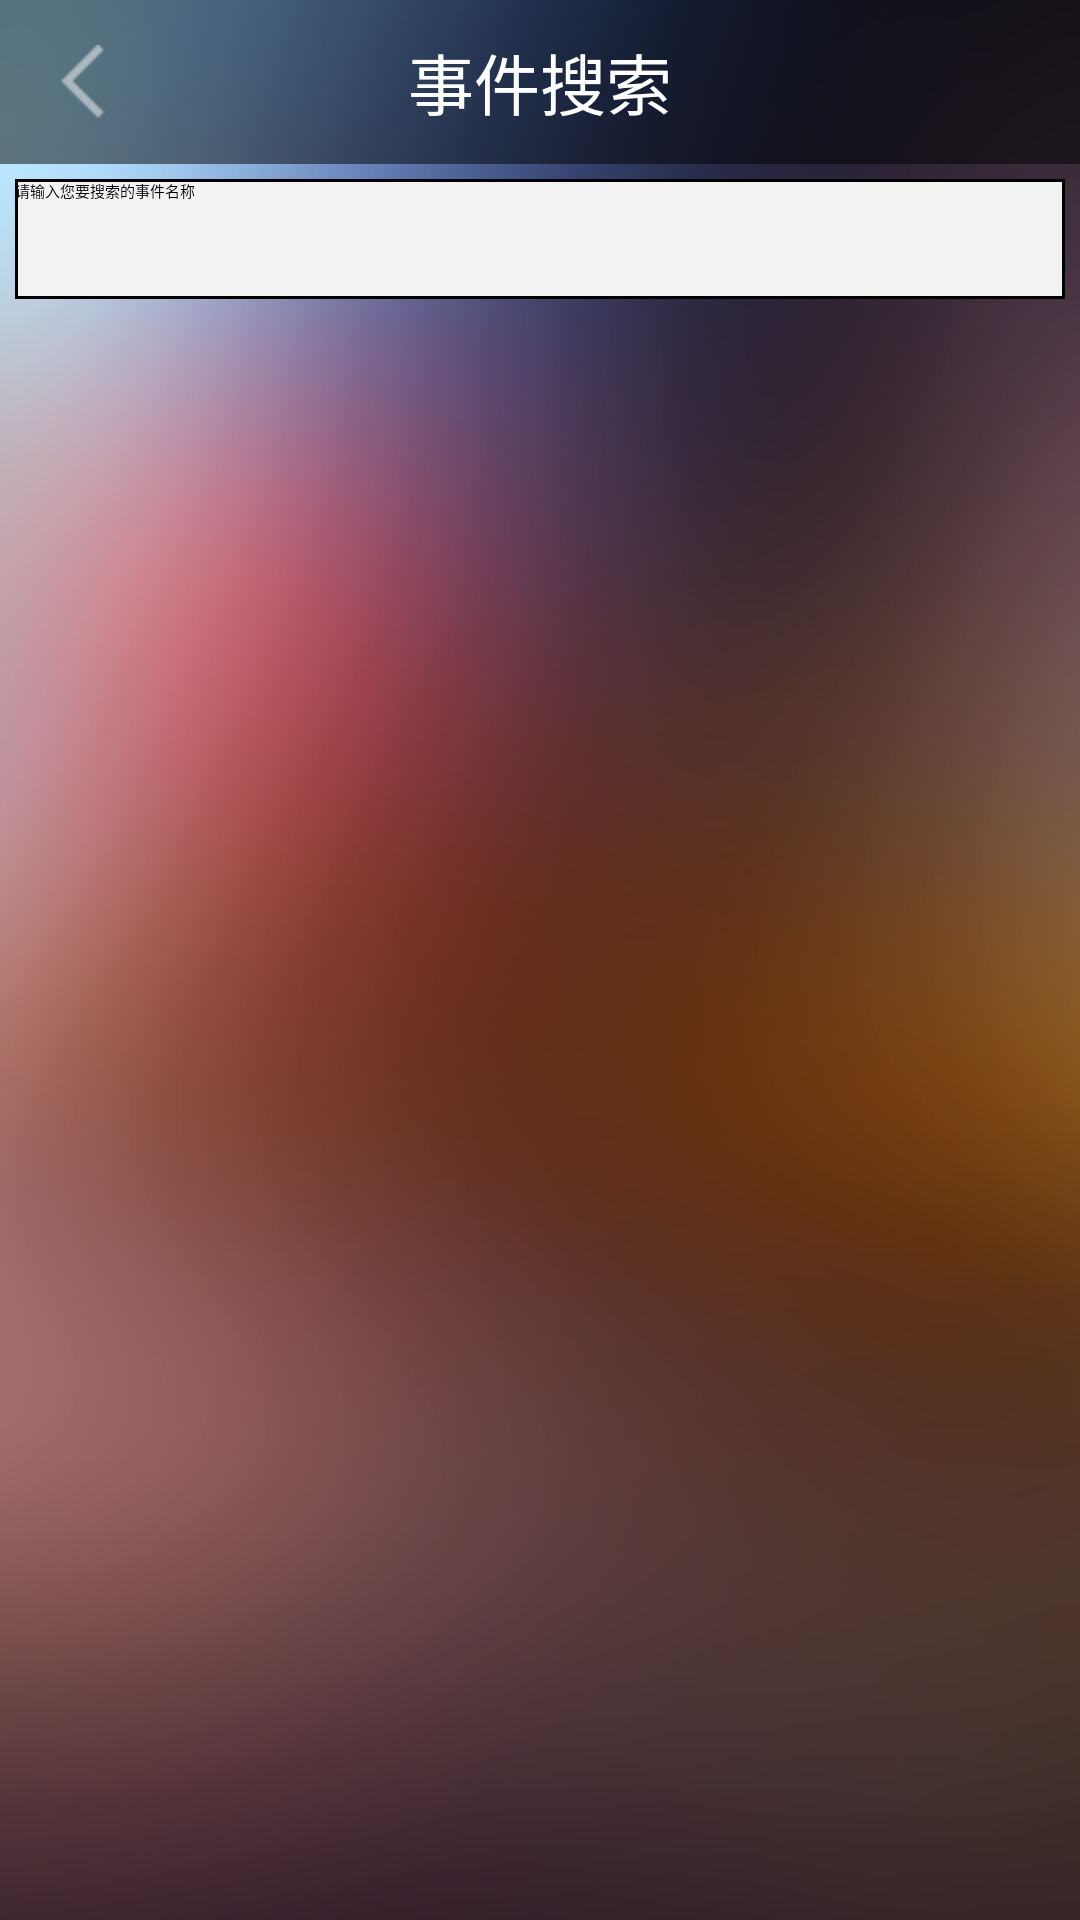

This screen was rendered from an Android layout file. Write that file and the resources it references.
<!-- AndroidManifest.xml: application theme AppTheme -->
<!-- res/layout/detail_search.xml -->
<?xml version="1.0" encoding="utf-8"?>
<RelativeLayout xmlns:android="http://schemas.android.com/apk/res/android"
    android:layout_width="match_parent"
    android:layout_height="match_parent"
    android:background="@drawable/ios_bg" >

    <RelativeLayout
        android:id="@+id/rl_main_titlebar"
        android:layout_width="fill_parent"
        android:layout_height="wrap_content"
        android:layout_alignParentTop="true" >

        <RelativeLayout
            android:layout_width="fill_parent"
            android:layout_height="wrap_content"
            android:layout_alignBottom="@+id/btn_titlebar_left"
            android:layout_alignTop="@+id/btn_titlebar_left"
            android:alpha="0.5"
            android:background="@android:color/black" />

        <TextView
            android:id="@+id/tv_titlebar_title"
            android:layout_width="wrap_content"
            android:layout_height="wrap_content"
            android:layout_centerInParent="true"
            android:text="事件搜索"
            android:textColor="@android:color/white"
            android:textSize="22sp" />

        <ImageButton
            android:id="@+id/btn_titlebar_left"
            android:layout_width="wrap_content"
            android:layout_height="wrap_content"
            android:layout_alignParentLeft="true"
            android:layout_centerVertical="true"
            android:background="@null"
            android:paddingBottom="15dip"
            android:paddingLeft="20dip"
            android:paddingRight="20dip"
            android:paddingTop="15dip"
            android:src="@drawable/left_arrow" />
    </RelativeLayout>

    <EditText
        android:id="@+id/et_search"
        android:layout_width="fill_parent"
        android:layout_height="40dp"
        android:layout_below="@id/rl_main_titlebar"
        android:background="@drawable/shape_edittext"
        android:layout_margin="5dp"
        android:hint="请输入您要搜索的事件名称" />

    <ListView
        android:id="@+id/lv_searchresult"
        android:layout_width="fill_parent"
        android:layout_height="wrap_content"
        android:layout_below="@id/et_search" />

    <ProgressBar
        android:id="@+id/loadingprogressbar"
        android:layout_width="wrap_content"
        android:layout_height="wrap_content"
        android:layout_centerInParent="true"
        android:visibility="invisible" />

</RelativeLayout>
<!-- resources referenced by this layout -->
<resources>
  <!-- drawable ios_bg: png bitmap (drawable-hdpi, 148536 bytes) -->
  <!-- drawable left_arrow: png bitmap (drawable-hdpi, 3027 bytes) -->
  <!-- drawable shape_edittext (drawable) -->
  <?xml version="1.0" encoding="utf-8"?>
  <shape xmlns:android="http://schemas.android.com/apk/res/android"
      android:shape="rectangle" >
      <gradient
          android:angle="0.0"
          android:centerColor="#f2f2f2"
          android:endColor="#f2f2f2"
          android:startColor="#f2f2f2"/>
      <stroke
          android:width="1.0dip"
          android:color="#000000"/>
  </shape>
  <style name="AppTheme" parent="AppBaseTheme">
          <item name="android:windowNoTitle">true</item>
          <item name="android:windowAnimationStyle">@style/activityAnimation</item>
      </style>
  <style name="activityAnimation" parent="@android:style/Animation">
          <item name="android:activityOpenEnterAnimation">@android:anim/fade_in</item>
          <item name="android:activityOpenExitAnimation">@android:anim/fade_out</item>
          <item name="android:activityCloseEnterAnimation">@android:anim/fade_in</item>
          <item name="android:activityCloseExitAnimation">@android:anim/fade_out</item>
      </style>
</resources>
